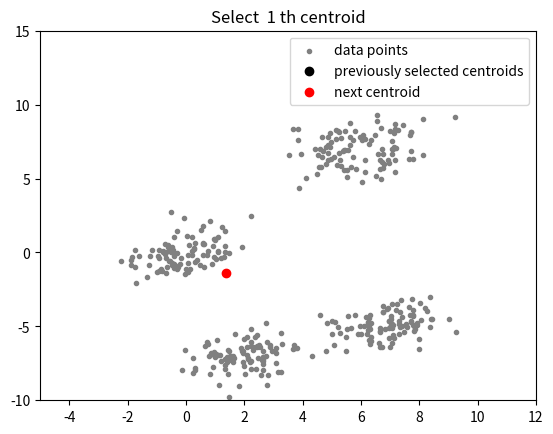
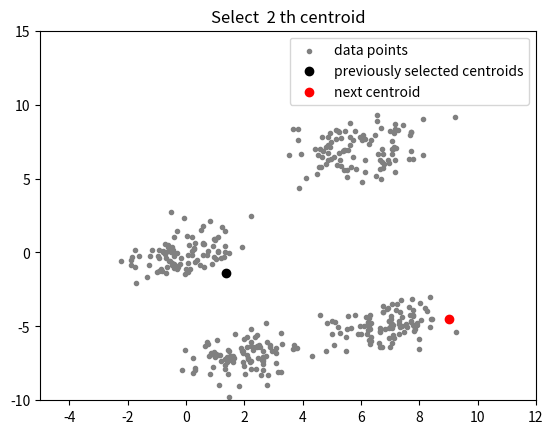
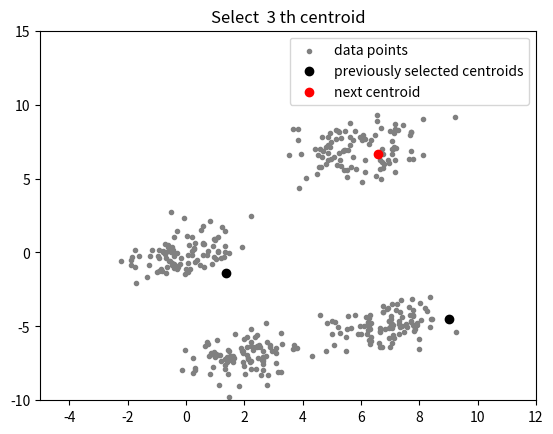
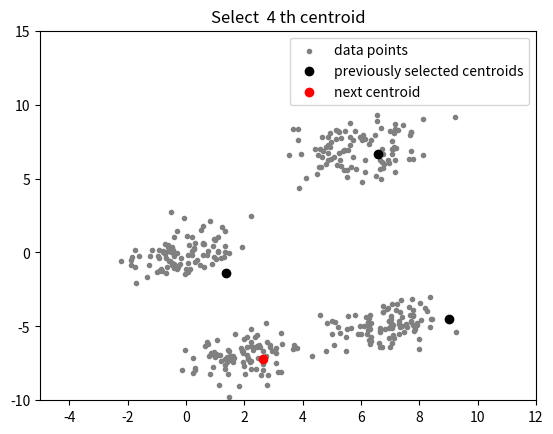

These figures' Python source, in order:
import numpy as np
import matplotlib.pyplot as plt


def minimums_ignoring_zero(values_array: np.array):
    
    # Ignore zeros
    masked_array = np.ma.masked_equal(values_array, 0)

    # Retrieve indices of smallest values across the second dimension.
    minimum_indices = np.ma.argmin(masked_array, axis=1)

    # (n-points,) matrix of smallest values.
    return values_array[np.arange(values_array.shape[0]), minimum_indices]

def minimums(values_array: np.array):
    

    # Retrieve indices of smallest values across the second dimension.
    minimum_indices = np.ma.argmin(values_array, axis=1)

    # (n-points,) matrix of smallest values.
    return values_array[np.arange(values_array.shape[0]), minimum_indices]

def points_to_points_distances(points_a: np.array, points_b: np.array) -> np.array:

    # Reshape to enable broadcasting.
    # Results in a (n, 1, d) matrix, s.t.:
    # n <- number of points in points_a,
    # d <- number of dimensions in both points_a and points_b.
    # Middle 1 dimension allows broadcasting across all points.
    points_expanded =  points_a[:, np.newaxis, :]

    # Differences of dimensions across all pairs of points.
    # Results in a (n, m, d) matrix, s.t.:
    # n <- number of points in points_a,
    # m <- number of points in points_b,
    # d <- number of dimensions in both points_a and points_b.
    differences = points_expanded - points_b

    differences_squared = differences**2

    # Sum the squared differences of the dimensions -- along the final axis.
    # Results in a (n, m) matrix, s.t.:
    # n <- number of points in points_a,
    # m <- number of points in points_b.
    sum_of_squared_differences = np.sum(differences_squared, axis=2)
    
    return sum_of_squared_differences

    
def point_nearest_to_most(points_a: np.array, points_b: np.array) -> np.array:

    # Total distances of each point to all other points.
    # Results in a (n-points_a,) matrix.
    distance_sums = np.sum(points_to_points_distances(points_a=points_a, points_b=points_b), axis=1)

    # Find point with smallest total distance.
    point_with_minimum_sum = points_a[np.argmin(distance_sums)] 

    return point_with_minimum_sum

def initialize_centroids(points: np.array, k: int) -> np.array:
    print(len(points))
    # Initialize the first centroid to the point that has the shortest distance to all other points.
    centroids = np.array([point_nearest_to_most(points_a=points, points_b=points)])

    plot(points, centroids)

    for i in range(1, k):
        # (n-points, m-centroids) matrix where each value is the distance from a point to a centroid.
        distances = points_to_points_distances(points_a=points, points_b=centroids)

        # (n-points,) matrix where each value is the shortest distance to a centroid.
        minimum_distances = minimums(values_array=distances)

        # Sort distances in descending order.
        sorted_minimum_distances = np.argsort(minimum_distances)[::-1]

        # Select some percentile of the furthest points.
        top_percentile_indices = sorted_minimum_distances[:max(int((0.25/i) * len(sorted_minimum_distances)), k)]
        
        # From the refined list of points, find the one nearest to all points.
        next_centroid = [point_nearest_to_most(points_a=points[top_percentile_indices], points_b=points)]

        centroids = np.append(centroids, next_centroid, axis=0)

        plot(points, centroids)

    return centroids

# creating data
mean_01 = np.array([0.0, 0.0])
cov_01 = np.array([[1, 0.3], [0.3, 1]])
dist_01 = np.random.multivariate_normal(mean_01, cov_01, 100)

mean_02 = np.array([6.0, 7.0])
cov_02 = np.array([[1.5, 0.3], [0.3, 1]])
dist_02 = np.random.multivariate_normal(mean_02, cov_02, 100)

mean_03 = np.array([7.0, -5.0])
cov_03 = np.array([[1.2, 0.5], 
                   [0.5, 1]]) 
dist_03 = np.random.multivariate_normal(mean_03, cov_01, 100)

mean_04 = np.array([2.0, -7.0])
cov_04 = np.array([[1.2, 0.5], [0.5, 1.3]])
dist_04 = np.random.multivariate_normal(mean_04, cov_01, 100)

data = np.vstack((dist_01, dist_02, dist_03, dist_04))
np.random.shuffle(data)

def plot(data, centroids):
    plt.scatter(data[:, 0], data[:, 1], marker='.',
                color='gray', label='data points')
    plt.scatter(centroids[:-1, 0], centroids[:-1, 1],
                color='black', label='previously selected centroids')
    plt.scatter(centroids[-1, 0], centroids[-1, 1],
                color='red', label='next centroid')
    plt.title('Select % d th centroid' % (centroids.shape[0]))

    plt.legend()
    plt.xlim(-5, 12)
    plt.ylim(-10, 15)
    plt.show()


# call the initialize function to get the centroids
centroids = initialize_centroids(points=data, k=4)

print(centroids)
